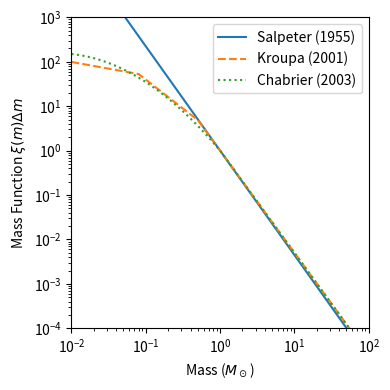

Write Python code to recreate this figure.
"""Figure showing Salpeter, Kroupa, and Chabrier IMFs"""

import matplotlib.pyplot as plt
import numpy as np


def create_kroupa(masses):
    """Create Kroupa IMF distribution

    :params masses: Masses to be calculated at
    :type masses: ndarray<float>

    :return: Mass function
    :rtype: ndarray<float>
    """
    out = np.zeros_like(masses)

    # constants
    c1 = 1
    c2 = 2 * c1
    c3 = 25 * c1

    # mass > 0.5
    ind_r1 = np.where(masses > 0.5)
    out[ind_r1] = c1 * masses[ind_r1] ** -2.3

    # 0.08 < mass <= 0.5
    ind_r2 = np.where(np.logical_and(masses <= 0.5, masses > 0.08))
    out[ind_r2] = c2 * masses[ind_r2] ** -1.3

    # mass <= 0.08
    ind_r3 = np.where(masses <= 0.08)
    out[ind_r3] = c3 * masses[ind_r3] ** -0.3

    return out


def create_chabrier(masses):
    """Create Chabrier IMF distribution

    :params masses: Masses to be calculated at
    :type masses: ndarray<float>

    :return: Mass function
    :rtype: ndarray<float>
    """
    out = np.zeros_like(masses)

    # constants
    c1 = 1
    c2 = 3.539 * c1

    # mass < 1
    ind_r1 = np.where(masses < 1.0)
    out[ind_r1] = (
        c2
        * masses[ind_r1] ** -1
        * np.exp(-((np.log10(masses[ind_r1] / 0.08)) ** 2) / 0.952)
    )
    # mass >= 1
    ind_r2 = np.where(masses >= 1)
    out[ind_r2] = c1 * masses[ind_r2] ** -2.3

    return out


# create masses logarithmically spaced
masses = np.logspace(-2, 2, 10000)

# calculate mass functions
salpeter_mf = masses ** -2.35
kroupa_mf = create_kroupa(masses)
chabrier_mf = create_chabrier(masses)

# Make the figure
fig, ax = plt.subplots(1, 1)
fig.set_size_inches((4, 4))
ax.loglog(masses, salpeter_mf, label="Salpeter (1955)")
ax.loglog(masses, kroupa_mf, linestyle="dashed", label="Kroupa (2001)")
ax.loglog(masses, chabrier_mf, linestyle="dotted", label="Chabrier (2003)")

# labels
ax.legend()
ax.set_xlabel("Mass ($M_\\odot$)")
ax.set_ylabel("Mass Function $\\xi(m)\\Delta m$")

# limits
ax.set_xlim((1e-2, 1e2))
ax.set_ylim((1e-4, 1e3))

fig.tight_layout()

# fig.show()
fig.savefig("imf.pdf")
